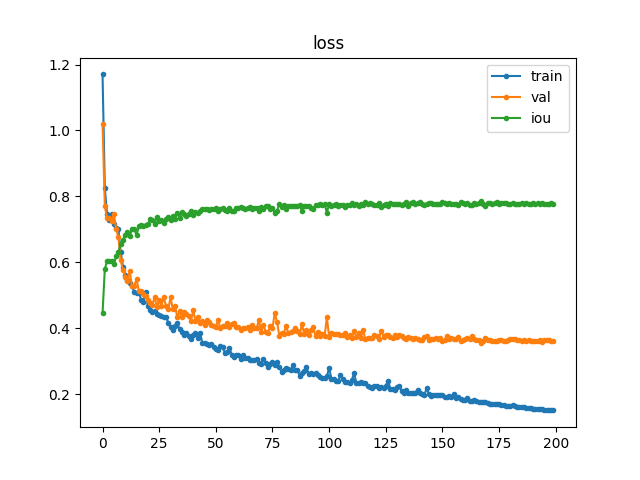

The table this chart was drawn from, first rows:
, train, val, iou
0, 1.17, 1.02, 0.4454
1, 0.8255, 0.7703, 0.5795
2, 0.7453, 0.734, 0.6045
3, 0.7271, 0.7344, 0.6034
4, 0.7472, 0.7263, 0.6041
5, 0.717, 0.7475, 0.5936
6, 0.7046, 0.7021, 0.6185
7, 0.7007, 0.6753, 0.6304
8, 0.6307, 0.6059, 0.6567
9, 0.5853, 0.5771, 0.6685
10, 0.5617, 0.5563, 0.6823
11, 0.5476, 0.5446, 0.6918
12, 0.5373, 0.5726, 0.6799
13, 0.5281, 0.527, 0.7013
14, 0.5086, 0.5291, 0.7012
15, 0.5057, 0.5491, 0.6817
16, 0.5109, 0.5144, 0.7089
17, 0.4857, 0.5127, 0.7122
18, 0.4806, 0.503, 0.7108
19, 0.5094, 0.4981, 0.7133
20, 0.466, 0.4844, 0.7148
21, 0.4547, 0.4778, 0.73
22, 0.4492, 0.4715, 0.7294
23, 0.4533, 0.4943, 0.7168
24, 0.4417, 0.464, 0.7363
25, 0.4409, 0.4842, 0.7257
26, 0.4361, 0.4689, 0.7276
27, 0.4354, 0.4941, 0.7187
28, 0.4351, 0.4667, 0.7314
29, 0.4171, 0.4575, 0.7361
30, 0.4046, 0.4936, 0.7273
31, 0.3954, 0.4577, 0.7403
32, 0.4076, 0.4663, 0.732
33, 0.4155, 0.4333, 0.7493
34, 0.397, 0.4511, 0.7345
35, 0.3892, 0.4331, 0.7511
36, 0.3805, 0.4493, 0.746
37, 0.387, 0.4435, 0.7417
38, 0.3775, 0.438, 0.7451
39, 0.3669, 0.4215, 0.7563
40, 0.3786, 0.4543, 0.7424
41, 0.3856, 0.4222, 0.7522
42, 0.3698, 0.4332, 0.7504
43, 0.387, 0.4148, 0.7559
44, 0.3563, 0.4219, 0.7616
45, 0.3564, 0.4083, 0.7605
46, 0.3522, 0.4251, 0.7602
47, 0.3486, 0.4195, 0.7583
48, 0.3515, 0.4111, 0.7608
49, 0.3439, 0.4059, 0.7631
50, 0.3357, 0.4026, 0.765
51, 0.3339, 0.4246, 0.7549
52, 0.3448, 0.4004, 0.7628
53, 0.3433, 0.4054, 0.7653
54, 0.3258, 0.4073, 0.759
55, 0.329, 0.4173, 0.7558
56, 0.3407, 0.404, 0.7641
57, 0.32, 0.4141, 0.7567
58, 0.3142, 0.4172, 0.7566
59, 0.3196, 0.4051, 0.7657
... 140 more rows
